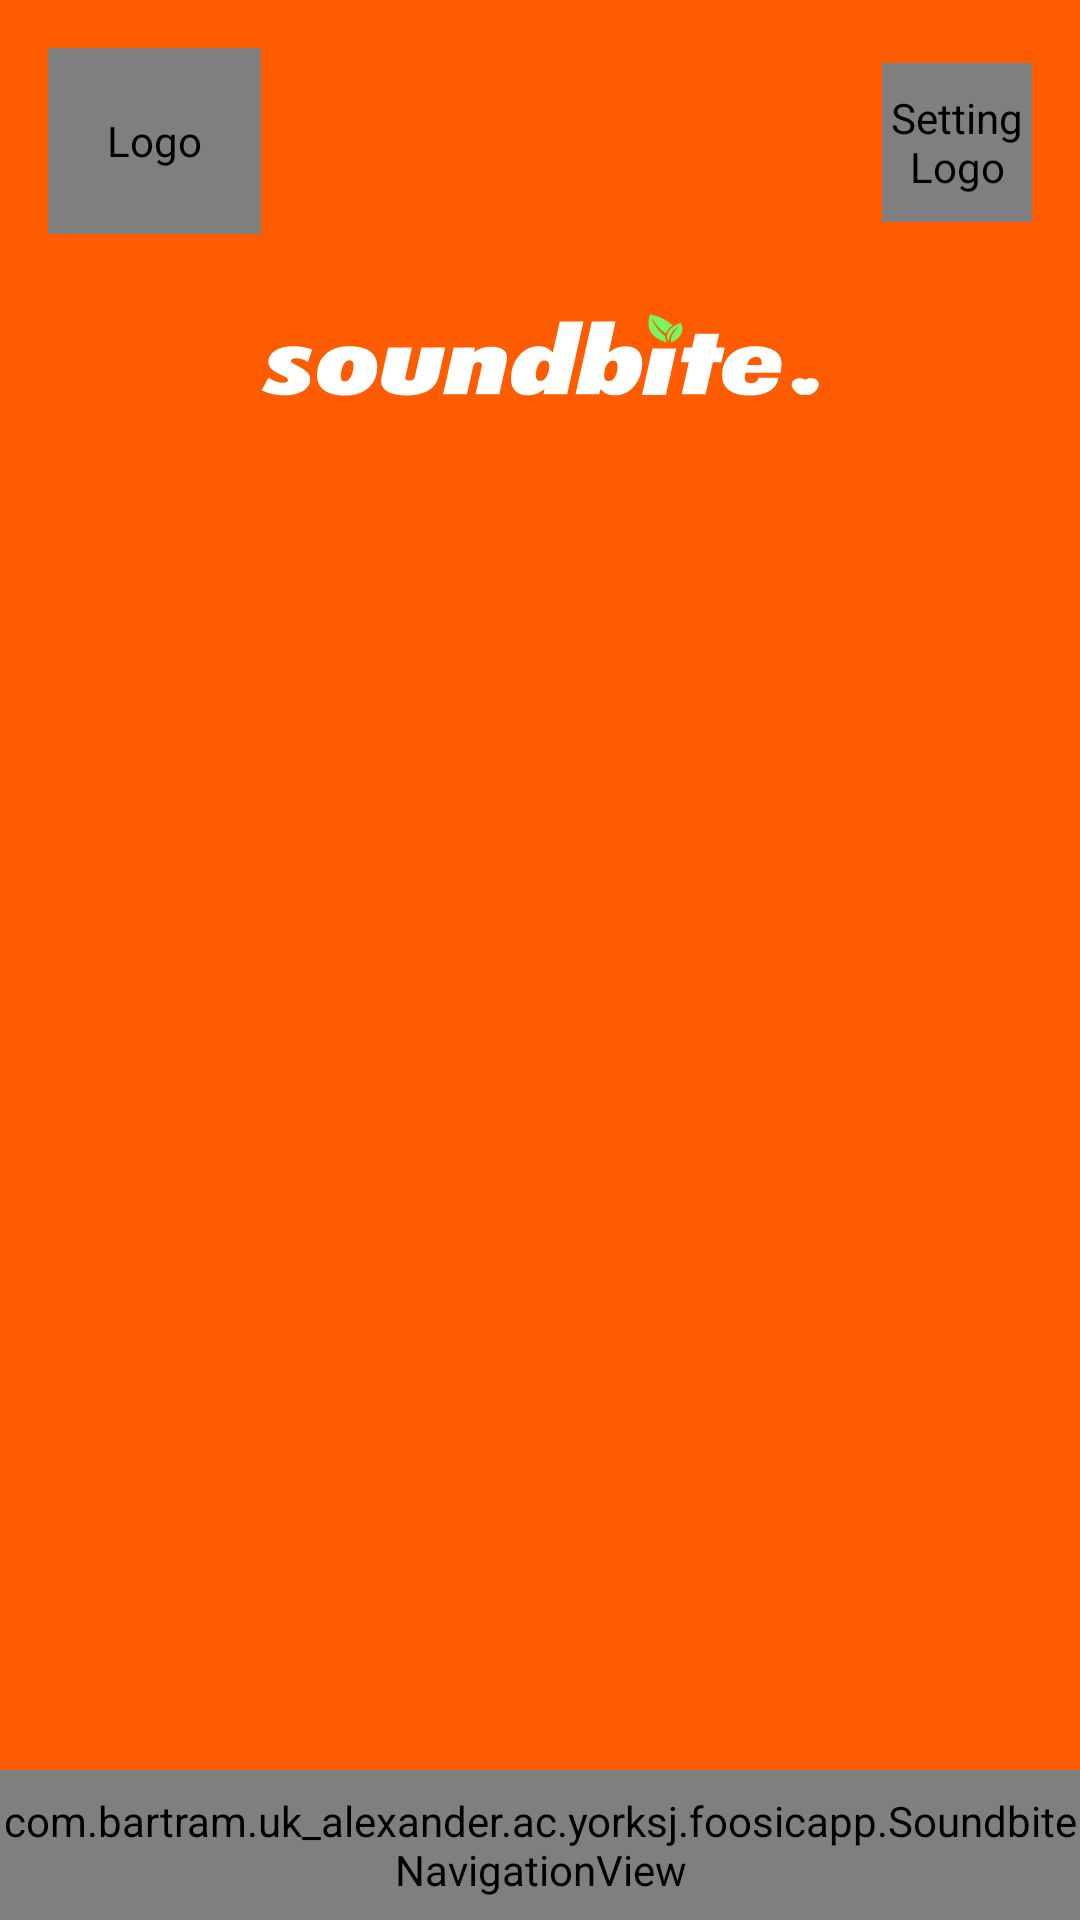

This screen was rendered from an Android layout file. Write that file and the resources it references.
<!-- AndroidManifest.xml: application theme AppTheme -->
<!-- res/layout/activity_home_screen_loggedin.xml -->
<?xml version="1.0" encoding="utf-8"?>
<android.support.constraint.ConstraintLayout xmlns:android="http://schemas.android.com/apk/res/android"
    xmlns:app="http://schemas.android.com/apk/res-auto"
    xmlns:tools="http://schemas.android.com/tools"
    android:layout_width="match_parent"
    android:layout_height="match_parent"
    android:background="@color/Orange"
    tools:context=".homeScreenGuest">

    <com.bartram.uk_alexander.ac.yorksj.foosicapp.ImgLogo
        android:id="@+id/imgLogoTopRight"
        android:layout_width="71dp"
        android:layout_height="62dp"
        android:layout_marginStart="16dp"
        android:layout_marginTop="16dp"
        android:contentDescription="@string/Logo"
        android:src="@drawable/ic_soundbitelogo"
        app:layout_constraintStart_toStartOf="parent"
        app:layout_constraintTop_toTopOf="parent" />

    <com.bartram.uk_alexander.ac.yorksj.foosicapp.ImgSettings
        android:id="@+id/imgSettings"
        android:contentDescription="@string/Settings"
        android:layout_width="50dp"
        android:layout_height="53dp"
        android:layout_marginTop="21dp"
        android:layout_marginEnd="16dp"
        android:src="@drawable/ic_settings"
        app:layout_constraintEnd_toEndOf="parent"
        app:layout_constraintTop_toTopOf="parent" />

    <ImageView
        android:id="@+id/imgName"
        android:layout_width="367dp"
        android:layout_height="220dp"
        android:layout_marginStart="8dp"
        android:layout_marginTop="28dp"
        android:layout_marginEnd="8dp"
        android:contentDescription="@string/nameLogo"
        android:src="@drawable/ic_soundbitetextlogo"
        app:layout_constraintEnd_toEndOf="parent"
        app:layout_constraintStart_toStartOf="parent"
        app:layout_constraintTop_toTopOf="@+id/imgLogoTopRight" />


    <com.bartram.uk_alexander.ac.yorksj.foosicapp.SoundbiteNavigationView
        android:id="@+id/navigation"
        android:layout_width="match_parent"
        android:layout_height="50dp"
        app:layout_constraintBottom_toBottomOf="parent"
        app:layout_constraintEnd_toEndOf="parent"
        app:layout_constraintStart_toStartOf="parent"
        app:menu="@menu/navigation" />

    <TextView
        android:id="@+id/txtWelcome"
        android:layout_width="wrap_content"
        android:layout_height="wrap_content"
        android:layout_marginStart="8dp"
        android:layout_marginTop="210dp"
        android:layout_marginEnd="8dp"
        android:layout_marginBottom="352dp"
        android:text="Welcome back"
        android:textColor="#ffffffff"
        android:textSize="30dp"
        app:layout_constraintBottom_toTopOf="@+id/navigation"
        app:layout_constraintEnd_toEndOf="parent"
        app:layout_constraintHorizontal_bias="0.497"
        app:layout_constraintStart_toStartOf="parent"
        app:layout_constraintTop_toBottomOf="@+id/imgLogoTopRight"
        app:layout_constraintVertical_bias="0.0" />

    <TextView
        android:id="@+id/txtStats"
        android:layout_width="wrap_content"
        android:layout_height="wrap_content"
        android:layout_marginStart="8dp"
        android:layout_marginTop="44dp"
        android:layout_marginEnd="8dp"
        android:textColor="#ffffffff"
        android:textSize="20sp"
        app:layout_constraintEnd_toEndOf="parent"
        app:layout_constraintHorizontal_bias="0.498"
        app:layout_constraintStart_toStartOf="parent"
        app:layout_constraintTop_toBottomOf="@+id/txtWelcome" />

</android.support.constraint.ConstraintLayout>
<!-- resources referenced by this layout -->
<resources>
  <color name="Orange">#FF5B00</color>
  <!-- drawable ic_settings (drawable) -->
  <vector xmlns:android="http://schemas.android.com/apk/res/android"
      android:width="24dp"
      android:height="24dp"
      android:viewportWidth="24"
      android:viewportHeight="24">
    <path
        android:fillColor="#FF000000"
        android:pathData="M2,15.5v2h20v-2L2,15.5zM2,10.5v2h20v-2L2,10.5zM2,5.5v2h20v-2L2,5.5z"/>
  </vector>
  <!-- drawable ic_soundbitelogo: vector/xml drawable (drawable, 2766 chars, omitted) -->
  <!-- drawable ic_soundbitetextlogo: vector/xml drawable (drawable, 8228 chars, omitted) -->
  <string name="Logo">Logo</string>
  <string name="Settings">Setting Logo</string>
  <string name="nameLogo">Logo Name</string>
  <style name="AppTheme" parent="Theme.AppCompat.Light.NoActionBar">
          
          <item name="colorPrimary">@color/colorPrimary</item>
          <item name="colorPrimaryDark">@color/colorPrimaryDark</item>
          <item name="colorAccent">@color/colorAccent</item>
      </style>
  <color name="colorPrimary">#F70BDBC5</color>
  <color name="colorPrimaryDark">#00574B</color>
  <color name="colorAccent">#D81B60</color>
</resources>
